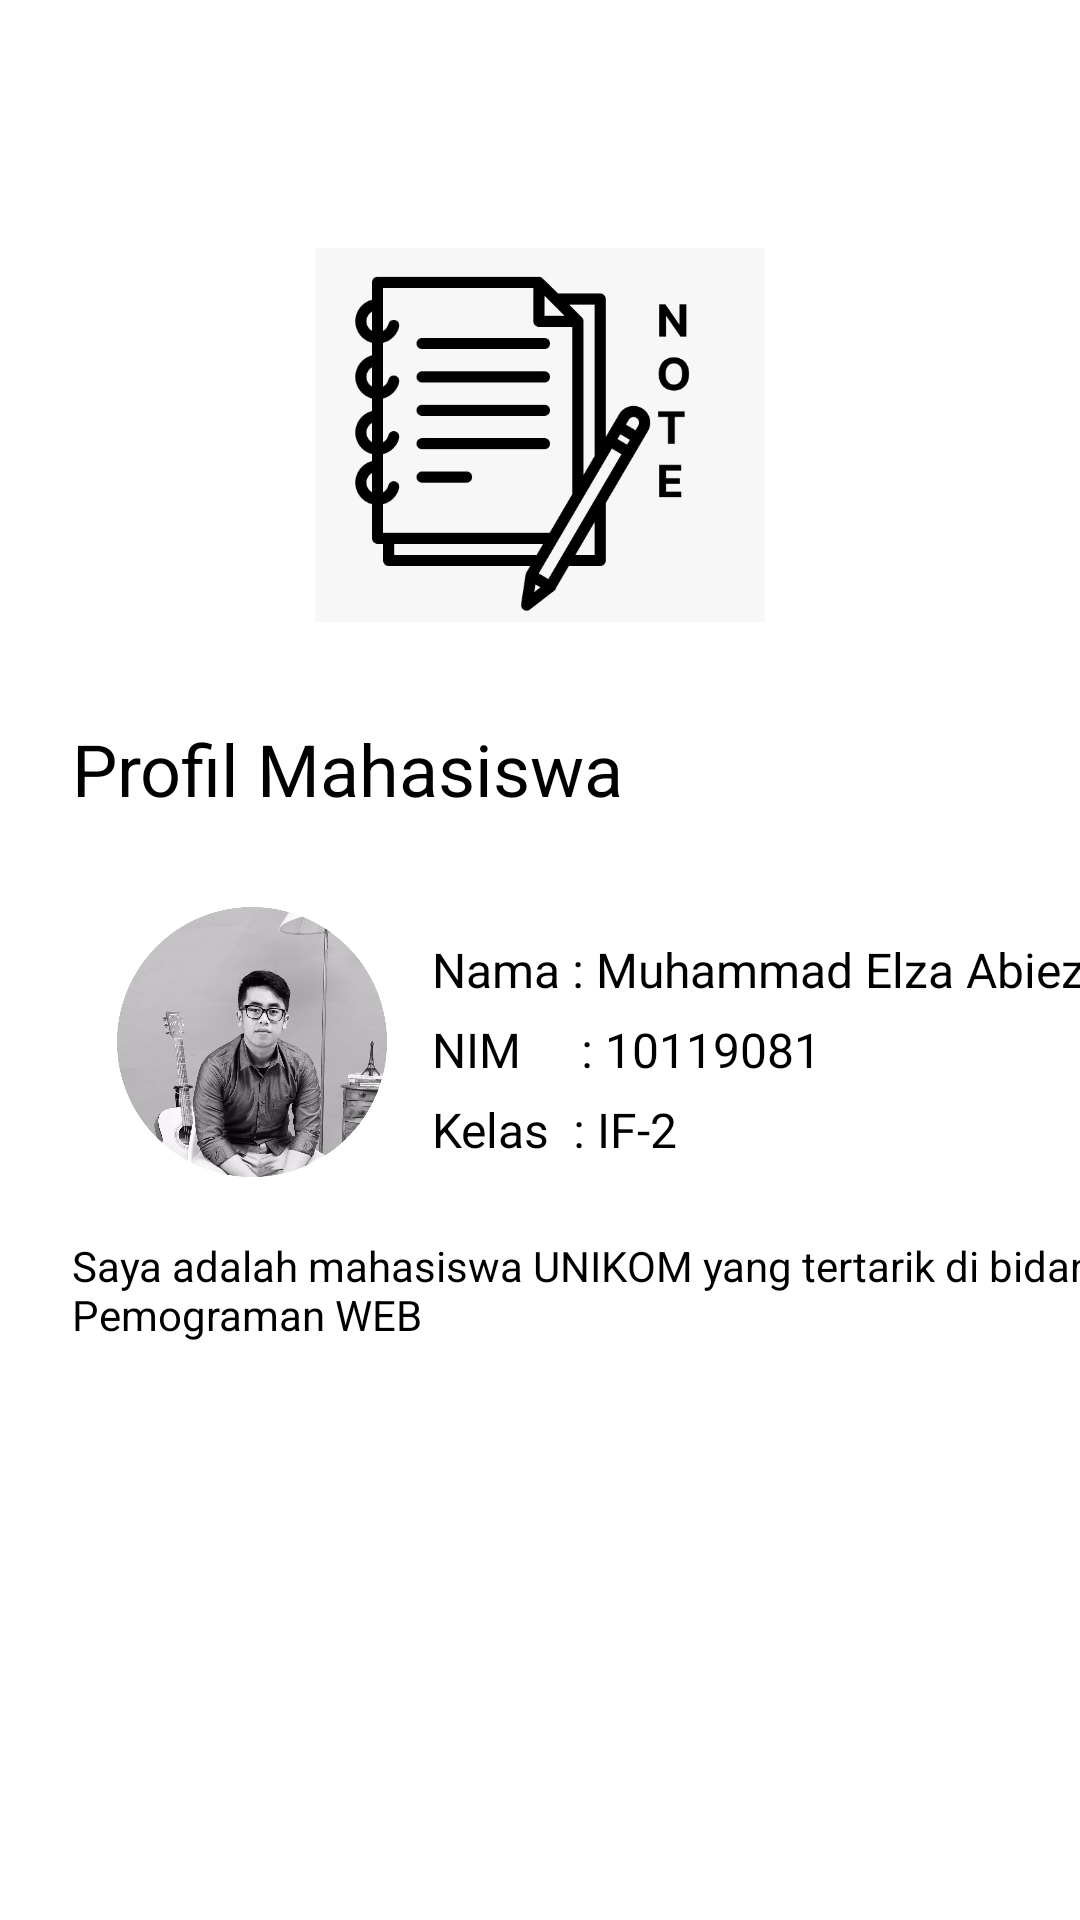

Reconstruct the res/layout file that produces this screen, plus the resources it refers to.
<!-- AndroidManifest.xml: application theme Theme.Uts.NoActionBar -->
<!-- res/layout/fragment_home.xml -->
<?xml version="1.0" encoding="utf-8"?>
<androidx.constraintlayout.widget.ConstraintLayout xmlns:android="http://schemas.android.com/apk/res/android"
    xmlns:app="http://schemas.android.com/apk/res-auto"
    xmlns:tools="http://schemas.android.com/tools"
    android:layout_width="match_parent"
    android:layout_height="match_parent"
    android:background="@color/background"
    tools:context="project.elza.uts.ui.home.HomeFragment">


    <ImageView
        android:layout_marginTop="70dp"
        android:id="@+id/cap"
        android:layout_width="150dp"
        android:layout_height="150dp"
        android:src="@drawable/note_ic"
        app:layout_constraintEnd_toEndOf="parent"
        app:layout_constraintStart_toStartOf="parent"
        app:layout_constraintTop_toTopOf="parent" />

    <TextView
        android:id="@+id/txt_profil_mhs"
        android:layout_marginTop="20dp"
        android:layout_marginLeft="24dp"
        android:layout_width="wrap_content"
        android:layout_height="wrap_content"
        app:layout_constraintTop_toBottomOf="@id/cap"
        app:layout_constraintStart_toStartOf="parent"
        android:text="@string/profil_mhs"
        android:textColor="@color/black"
        android:textSize="24dp"
        />

    <TextView
        android:id="@+id/txt_nama"
        android:layout_marginTop="40dp"
        android:layout_width="wrap_content"
        android:layout_height="wrap_content"
        app:layout_constraintTop_toBottomOf="@id/txt_profil_mhs"
        app:layout_constraintStart_toEndOf="@+id/img_profil"
        android:text="Nama : Muhammad Elza Abiezal"
        android:textColor="@color/black"
        android:textSize="16sp"
        />

    <TextView
        android:id="@+id/txt_nim"
        android:layout_marginTop="5dp"
        android:layout_width="wrap_content"
        android:layout_height="wrap_content"
        app:layout_constraintTop_toBottomOf="@id/txt_nama"
        app:layout_constraintStart_toEndOf="@+id/img_profil"
        android:text="NIM     : 10119081"
        android:textColor="@color/black"
        android:textSize="16sp"
        />

    <TextView
        android:id="@+id/txt_kls"
        android:layout_marginTop="5dp"
        android:layout_width="wrap_content"
        android:layout_height="wrap_content"
        app:layout_constraintTop_toBottomOf="@id/txt_nim"
        app:layout_constraintStart_toEndOf="@+id/img_profil"
        android:text="Kelas  : IF-2"
        android:textColor="@color/black"
        android:textSize="16sp"
        />

    <TextView
        android:id="@+id/txt_desc"
        android:layout_marginTop="20dp"
        android:layout_marginLeft="24dp"
        android:layout_width="350dp"
        android:layout_height="wrap_content"
        app:layout_constraintTop_toBottomOf="@id/img_profil"
        app:layout_constraintStart_toStartOf="parent"
        android:text="Saya adalah mahasiswa UNIKOM yang tertarik di bidang Pemograman WEB"
        android:textColor="@color/black"
        android:textSize="14sp"
        />

    <ImageView
        android:id="@+id/img_profil"
        android:layout_marginLeft="24dp"
        android:paddingTop="30dp"
        android:layout_width="120dp"
        android:layout_height="120dp"
        android:src="@drawable/foto_profil_fix"
        app:layout_constraintTop_toBottomOf="@+id/txt_profil_mhs"
        app:layout_constraintStart_toStartOf="parent"

        />
</androidx.constraintlayout.widget.ConstraintLayout>
<!-- resources referenced by this layout -->
<resources>
  <!-- drawable foto_profil_fix: png bitmap (drawable, 763592 bytes) -->
  <!-- drawable note_ic: jpeg bitmap (drawable, 30385 bytes) -->
  <string name="profil_mhs">Profil Mahasiswa</string>
  <style name="Theme.Uts.NoActionBar">
          <item name="windowActionBar">false</item>
          <item name="windowNoTitle">true</item>
      </style>
  <!-- not gathered from this repository: default colours our renderer supplied (Android Studio template values) -->
  <color name="black">#FF000000</color>
</resources>
